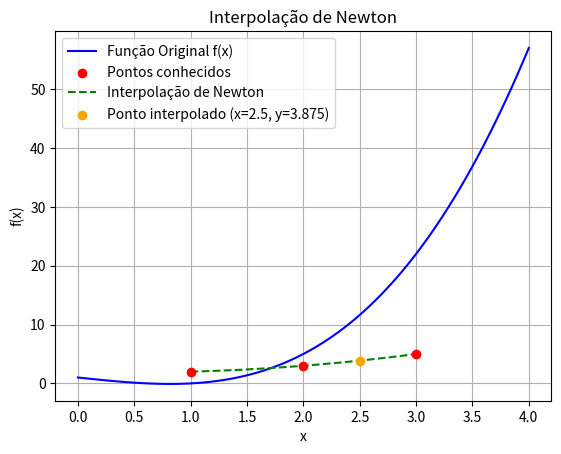

The matplotlib source for this figure:
import numpy as np
import matplotlib.pyplot as plt

def newton_interpolation(pontos, valores_x, valores_y, x_interp):
    """
    Função para calcular a interpolação de Newton.
    
    :param pontos: Número de pontos conhecidos
    :param valores_x: Lista com os valores de x conhecidos
    :param valores_y: Lista com os valores de y correspondentes
    :param x_interp: Valor de x a ser interpolado
    :return: Valor da interpolação em x_interp
    """
    tabela = [valores_y.copy()]
    
    # Construção da tabela de diferenças divididas
    for n in range(1, pontos):
        ordem = []
        for m in range(pontos - n):
            difDividida = (tabela[n - 1][m + 1] - tabela[n - 1][m]) / (valores_x[m + n] - valores_x[m])
            ordem.append(difDividida)
        tabela.append(ordem)
    
    # Cálculo da interpolação de Newton
    pn = tabela[0][0]
    termo = 1
    for i in range(1, pontos):
        termo *= (x_interp - valores_x[i - 1])
        pn += tabela[i][0] * termo
    
    return pn

# Exemplo de uso:
pontos = 3
valores_x = [1.0, 2.0, 3.0]  # Valores conhecidos de x
valores_y = [2.0, 3.0, 5.0]  # Valores correspondentes de y
x_interp = 2.5  # Valor de x a ser interpolado

resultado = newton_interpolation(pontos, valores_x, valores_y, x_interp)
print(f"p({x_interp}) = {resultado}")

# Plotando o gráfico
x_vals = np.linspace(0, 4, 100)  # Geração de valores para o eixo x
y_vals = (x_vals**3 - 2*x_vals + 1)  # Usando uma função exemplo para plotar a curva (modifique conforme necessário)

# Plot da função original (apenas como exemplo)
plt.plot(x_vals, y_vals, label="Função Original f(x)", color='blue')

# Plot dos pontos conhecidos
plt.scatter(valores_x, valores_y, color='red', label="Pontos conhecidos", zorder=5)

# Plot da interpolação de Newton
x_interp_vals = np.linspace(min(valores_x), max(valores_x), 100)
y_interp_vals = [newton_interpolation(pontos, valores_x, valores_y, xi) for xi in x_interp_vals]
plt.plot(x_interp_vals, y_interp_vals, label="Interpolação de Newton", color='green', linestyle='--')

# Plotando o ponto interpolado
plt.scatter(x_interp, resultado, color='orange', zorder=5, label=f"Ponto interpolado (x={x_interp}, y={resultado})")

# Adicionando rótulos e título
plt.xlabel('x')
plt.ylabel('f(x)')
plt.title('Interpolação de Newton')
plt.legend()

# Exibindo o gráfico
plt.grid(True)
plt.show()
